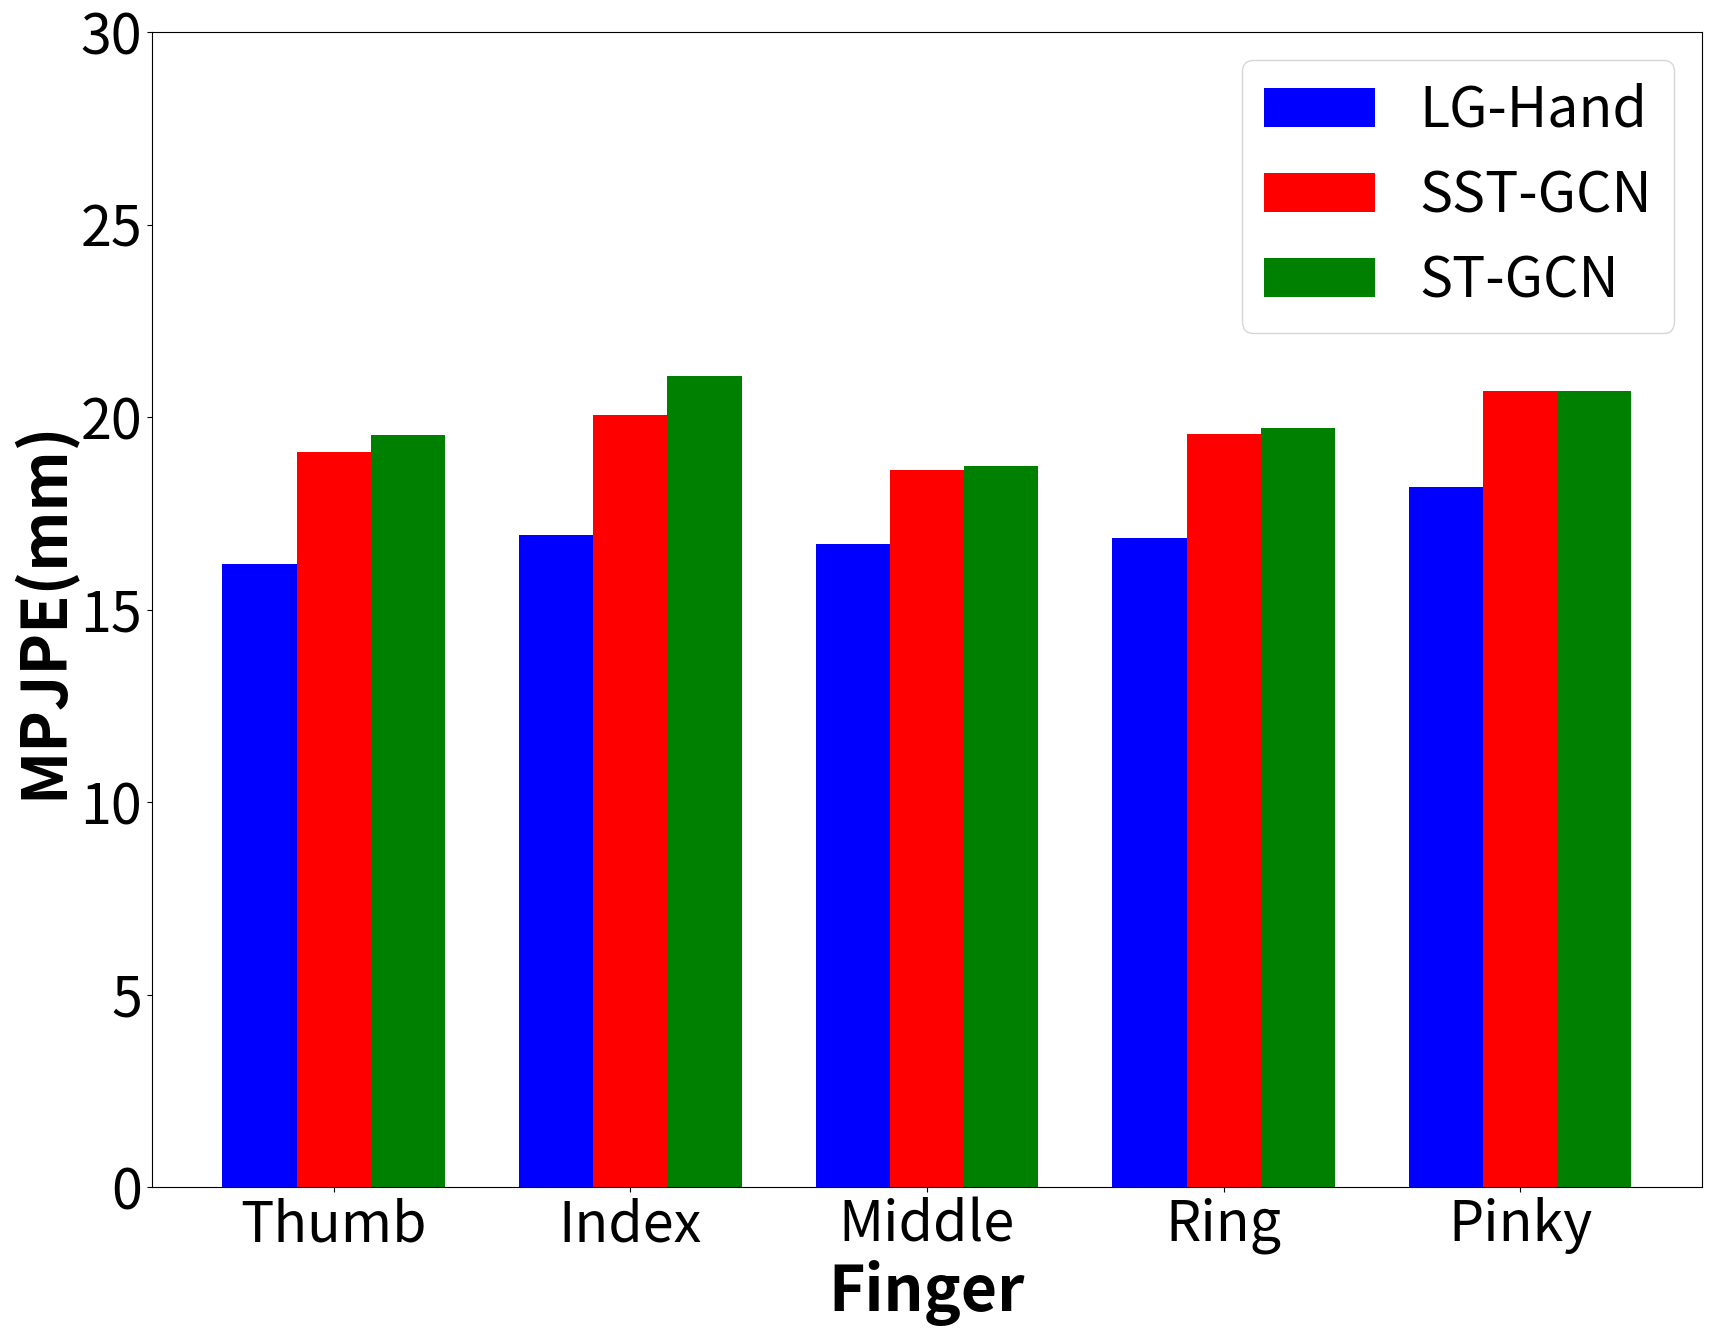

This chart was generated by the following Python code:
import matplotlib.pyplot as plt
import numpy as np
import os

fingers = ["Thumb", "Index", "Middle", "Ring", "Pinky"]

finger_case1 = [16.194583, 16.939363, 16.699062, 16.863543, 18.197918]
finger_case2 = [19.098868, 20.047249, 18.637335, 19.560453, 20.673296]
finger_case3 = [19.550547, 21.072115, 18.732210, 19.712662, 20.678074]

import numpy as np

plt.figure(figsize=(20, 15))
barWidth = 0.25
br1 = np.arange(len(fingers))
br2 = [x + barWidth for x in br1]
br3 = [x + 2*barWidth for x in br1]

plt.bar(br1, finger_case1, color="blue", width=barWidth, label="LG-Hand")
plt.bar(br2, finger_case2, color="red", width=barWidth, label="SST-GCN")
plt.bar(br3, finger_case3, color="green", width=barWidth, label="ST-GCN")
plt.xticks([r + barWidth for r in range(len(finger_case3))], fingers, fontsize=40)
plt.ylim(0, 30)
plt.yticks(fontsize=40)
plt.xlabel("Finger", fontweight="bold", fontsize=45)
plt.ylabel("MPJPE(mm)", fontweight='bold', fontsize=45)

plt.legend(fontsize=40)

plt.savefig("Error_fingers.png")